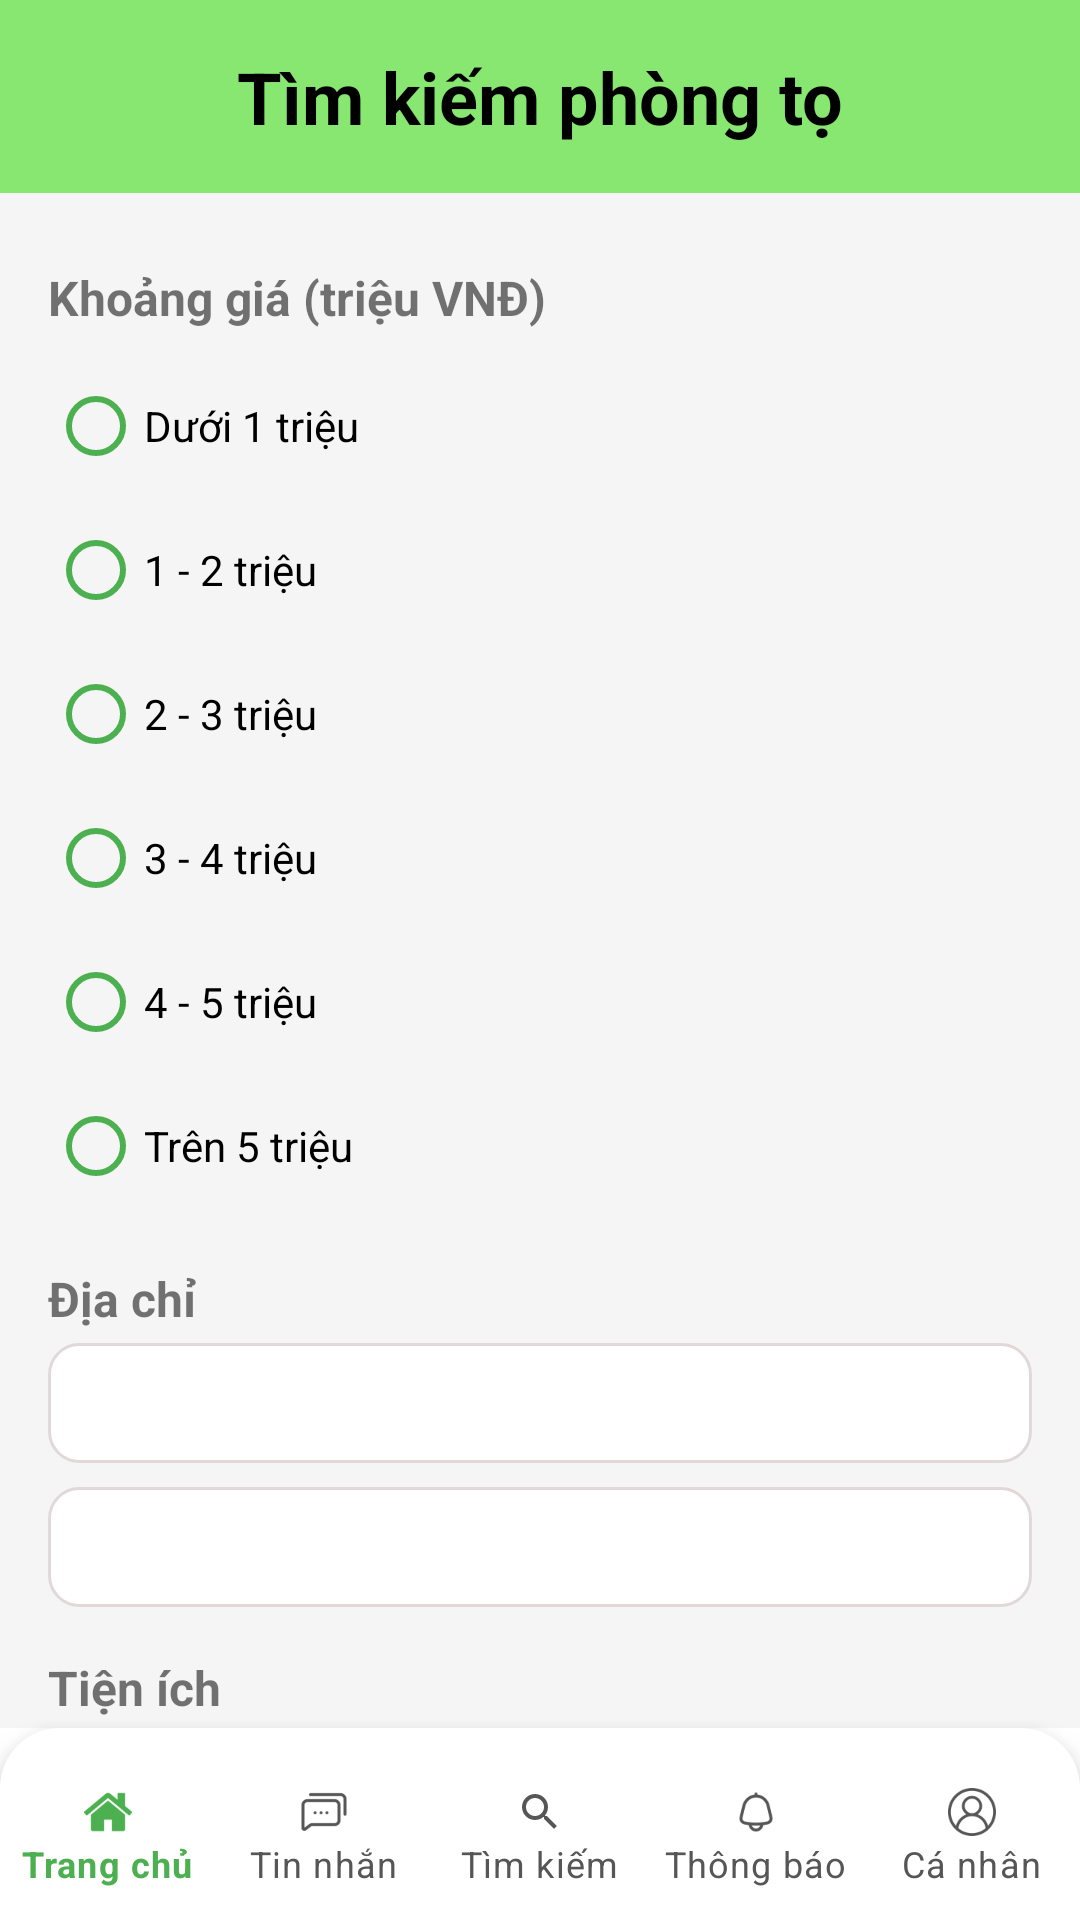

Produce the Android XML layout that renders to this screen, including the resource entries it uses.
<!-- AndroidManifest.xml: application theme Theme.ZimStay -->
<!-- res/layout/activity_search.xml -->
<?xml version="1.0" encoding="utf-8"?>
<RelativeLayout xmlns:android="http://schemas.android.com/apk/res/android"
    xmlns:app="http://schemas.android.com/apk/res-auto"
    xmlns:tools="http://schemas.android.com/tools"
    android:layout_width="match_parent"
    android:layout_height="match_parent"
    tools:context=".searchActivity">
    <TextView
        android:id="@+id/tvTitle"
        android:layout_width="match_parent"
        android:layout_height="wrap_content"
        android:text="Tìm kiếm phòng tọ"
        android:textSize="24sp"
        android:textStyle="bold"
        android:textColor="#000000"
        android:textAlignment="center"
        android:padding="16dp"
        android:background="#AB4CDB2C"
        app:layout_constraintTop_toTopOf="parent"/>

    
    <androidx.core.widget.NestedScrollView
        android:layout_below="@+id/tvTitle"
        android:id="@+id/scrollView"
        android:layout_width="match_parent"
        android:layout_height="match_parent"
        android:layout_above="@id/navView"
        android:fillViewport="true">

        <LinearLayout
            android:id="@+id/scrollContent"
            android:layout_width="match_parent"
            android:layout_height="wrap_content"
            android:orientation="vertical"
            android:padding="16dp"
            android:background="#f5f5f5">

            

            
            <TextView
                android:layout_width="wrap_content"
                android:layout_height="wrap_content"
                android:text="Khoảng giá (triệu VNĐ)"
                android:textSize="16sp"
                android:textStyle="bold"
                android:layout_marginTop="8dp" />

            <RadioGroup
                android:id="@+id/priceRadioGroup"
                android:layout_width="match_parent"
                android:layout_height="wrap_content"
                android:orientation="vertical"
                android:layout_marginTop="8dp">

                
                <RadioButton android:id="@+id/price_0_1" android:text="Dưới 1 triệu"
                    android:layout_width="match_parent" android:layout_height="wrap_content"
                    android:buttonTint="#4CAF50" />
                <RadioButton android:id="@+id/price_1_2" android:text="1 - 2 triệu"
                    android:layout_width="match_parent" android:layout_height="wrap_content"
                    android:buttonTint="#4CAF50" />
                <RadioButton android:id="@+id/price_2_3" android:text="2 - 3 triệu"
                    android:layout_width="match_parent" android:layout_height="wrap_content"
                    android:buttonTint="#4CAF50" />
                <RadioButton android:id="@+id/price_3_4" android:text="3 - 4 triệu"
                    android:layout_width="match_parent" android:layout_height="wrap_content"
                    android:buttonTint="#4CAF50" />
                <RadioButton android:id="@+id/price_4_5" android:text="4 - 5 triệu"
                    android:layout_width="match_parent" android:layout_height="wrap_content"
                    android:buttonTint="#4CAF50" />
                <RadioButton android:id="@+id/price_above_5" android:text="Trên 5 triệu"
                    android:layout_width="match_parent" android:layout_height="wrap_content"
                    android:buttonTint="#4CAF50" />
            </RadioGroup>

            
            <TextView
                android:layout_width="wrap_content"
                android:layout_height="wrap_content"
                android:text="Địa chỉ"
                android:textSize="16sp"
                android:textStyle="bold"
                android:layout_marginTop="16dp" />

            <Spinner
                android:id="@+id/spinnerCity"
                android:layout_width="match_parent"
                android:layout_height="40dp"
                android:layout_marginTop="4dp"
                android:background="@drawable/botron_img"
                android:spinnerMode="dropdown" />

            <Spinner
                android:id="@+id/spinnerDistrict"
                android:layout_width="match_parent"
                android:layout_height="40dp"
                android:layout_marginTop="8dp"
                android:background="@drawable/botron_img"
                android:spinnerMode="dropdown" />

            
            <TextView
                android:layout_width="wrap_content"
                android:layout_height="wrap_content"
                android:text="Tiện ích"
                android:textSize="16sp"
                android:textStyle="bold"
                android:layout_marginTop="16dp" />

            <GridLayout
                android:layout_width="match_parent"
                android:layout_height="wrap_content"
                android:columnCount="2">

                <CheckBox android:id="@+id/checkboxPet" android:text="Nuôi thú cưng"
                    android:layout_width="0dp" android:layout_height="wrap_content"
                    android:layout_columnWeight="1" android:layout_margin="4dp"
                    android:buttonTint="#4CAF50" />
                <CheckBox android:id="@+id/checkboxAC" android:text="Máy lạnh"
                    android:layout_width="0dp" android:layout_height="wrap_content"
                    android:layout_columnWeight="1" android:layout_margin="4dp"
                    android:buttonTint="#4CAF50" />
                <CheckBox android:id="@+id/checkboxLaundry" android:text="Máy giặt"
                    android:layout_width="0dp" android:layout_height="wrap_content"
                    android:layout_columnWeight="1" android:layout_margin="4dp"
                    android:buttonTint="#4CAF50" />
                <CheckBox android:id="@+id/checkboxChoDeXe" android:text="Chỗ để xe"
                    android:layout_width="0dp" android:layout_height="wrap_content"
                    android:layout_columnWeight="1" android:layout_margin="4dp"
                    android:buttonTint="#4CAF50" />
                <CheckBox android:id="@+id/checkboxNhaTam" android:text="Nhà tắm riêng"
                    android:layout_width="0dp" android:layout_height="wrap_content"
                    android:layout_columnWeight="1" android:layout_margin="4dp"
                    android:buttonTint="#4CAF50" />
                <CheckBox android:id="@+id/checkboxElectricBike" android:text="Hỗ trợ xe điện"
                    android:layout_width="0dp" android:layout_height="wrap_content"
                    android:layout_columnWeight="1" android:layout_margin="4dp"
                    android:buttonTint="#4CAF50" />
            </GridLayout>

            
            <com.google.android.material.button.MaterialButton
                android:id="@+id/buttonSearch"
                android:layout_width="match_parent"
                android:layout_height="wrap_content"
                android:layout_marginTop="16dp"
                android:backgroundTint="#4CAF50"
                android:text="Tìm kiếm"
                android:textColor="@android:color/white" />

            
            <androidx.recyclerview.widget.RecyclerView
                android:id="@+id/recyclerView2"
                android:layout_width="match_parent"
                android:layout_height="wrap_content"
                android:layout_marginTop="16dp" />
        </LinearLayout>
    </androidx.core.widget.NestedScrollView>

    
    <com.google.android.material.bottomnavigation.BottomNavigationView
        android:id="@+id/navView"
        android:layout_width="match_parent"
        android:layout_height="wrap_content"
        android:layout_alignParentBottom="true"
        android:background="@drawable/bottom_nav_shape"
        android:elevation="10dp"
        app:menu="@menu/bottom_nav_menu"
        app:labelVisibilityMode="labeled"
        app:itemIconTint="@color/nav_selector"
        app:itemTextColor="@color/nav_selector"
        android:theme="@style/BottomNavigationStyle" />
</RelativeLayout>
<!-- resources referenced by this layout -->
<resources>
  <!-- drawable botron_img (drawable) -->
  <shape xmlns:android="http://schemas.android.com/apk/res/android">
      <solid android:color="#FFFFFF" /> 
      <corners android:radius="10dp" /> 
      <stroke
          android:color="#E1D9D9"
          android:width="1dp" />
  </shape>
  <!-- drawable bottom_nav_shape (drawable) -->
  <shape xmlns:android="http://schemas.android.com/apk/res/android"
      android:shape="rectangle">
      <solid android:color="@color/white"/>
      <corners android:topLeftRadius="20dp" android:topRightRadius="20dp"/>
      <padding android:top="8dp"/>
      <elevation android:color="@color/black" />
  </shape>
  <style name="BottomNavigationStyle">
          <item name="android:textSize">12sp</item>
          <item name="android:fontFamily">sans-serif-medium</item>
          <item name="android:paddingTop">4dp</item>
          <item name="android:paddingBottom">4dp</item>
      </style>
  <style name="Theme.ZimStay" parent="Theme.MaterialComponents.DayNight.DarkActionBar">
          
          <item name="colorPrimary">@color/purple_500</item>
          <item name="colorPrimaryVariant">@color/purple_700</item>
          <item name="colorOnPrimary">@color/white</item>
          
          <item name="colorSecondary">@color/teal_200</item>
          <item name="colorSecondaryVariant">@color/teal_700</item>
          <item name="colorOnSecondary">@color/black</item>
          
          <item name="android:statusBarColor">?attr/colorPrimaryVariant</item>
          
      </style>
  <color name="white">#FFFFFFFF</color>
  <color name="black">#FF000000</color>
  <color name="purple_500">#FF6200EE</color>
  <color name="purple_700">#FF3700B3</color>
  <color name="teal_200">#FF03DAC5</color>
  <color name="teal_700">#FF018786</color>
</resources>
